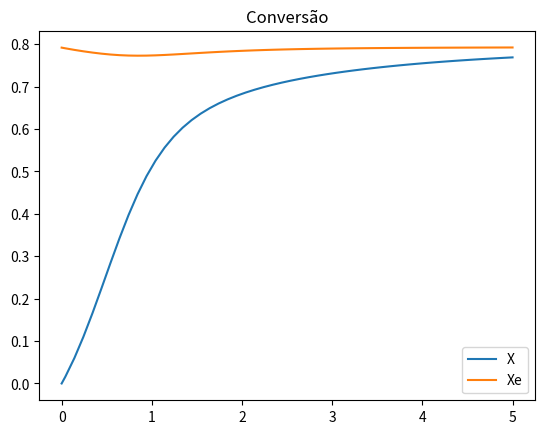
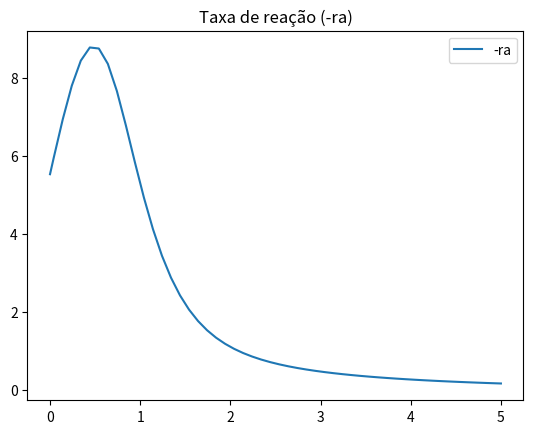
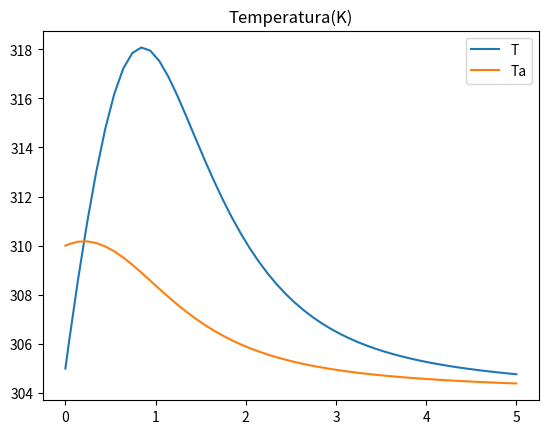

Python code for these plots, in order:
#!/usr/bin/python 

# Reação 
# A + B -> C

from scipy.integrate import solve_ivp 
import matplotlib.pyplot as plt
import numpy as np

def Xe(T):
    KC = Kc(Kc2, T)
    return KC / (1+KC)

def Kc(K,T):
    return K * np.exp(deltaHrx/R * (1/T2 - 1/T))

def ki(k,T):
    return k * np.exp(E/R * (1/T1 - 1/T))

def rt(T,X):
    Ca = Ca0*(1-X)
    Cb = Ca0*(theta_b + (b/a)*X)
    return -ki(k1,T) * (Ca - Cb/Kc(Kc2,T))

def edo(t,F):
    X  = F[0]
    T  = F[1]
    Ta = F[2]
    
    dXdV = -rt(T,X)/Fa0
    dTdV = ((-rt(T,X)*(-deltaHrx)) - Ua*(T-Ta))/(Cp0 * Fa0)
    dTadV = (Ua * (Ta - T))/(m*Cpc)

    return [dXdV,dTdV,dTadV]


# = Dados = # 
nT  = 10
Ft0 = 163.3    # kmol_a/h
ya0 = 0.9      # kmol_a/kmol
yi0 = 0.1      # kmol_a/kmol 
Ca0 = 9.3      # kmol_a/dm³
Fa0 = ya0*Ft0*1/nT  # kmol_a/h

# Coeficientes estequimétricos
a = 1
b = 1
c = 1

# Capacidades caloríficas (J/mol.K)
Cpa = 141
Cpb = 141
Cpi = 161

deltaCp = (b/a)*Cpb - Cpa

# Theta
theta_b = 0
theta_i = 0.1/0.9

# Somatheta
s_theta_cpi = Cpa + theta_i*Cpi + theta_b*Cpb

# Temperaturas (K)
T0 = 330 
T1 = 360
T2 = 333
Tr = 330

# Dados cinéticos e de equilíbrio
k1  = 31.1   # h^-1
E   = 65.7e3 # J/mol
R   = 8.314  # J/mol.K
Kc2 = 3.03

deltaHrx = -6900 # J/mol
Cp0 = 156
m = 500
Ua = 5000
Cpc = 28

# Volumes
V0 = 0
Vf = 5

res = solve_ivp(edo,(0,Vf),(0,305,310), max_step=0.1)

fig1, ax1 = plt.subplots()
fig2, ax2 = plt.subplots()
fig3, ax3 = plt.subplots()

t  = res.t
X  = res.y[0]
T  = res.y[1]
Ta = res.y[2]

# Conversão
ax1.plot(t, X,label='X')
ax1.plot(t, Xe(T),label='Xe')
ax1.set_title('Conversão')
ax1.legend()

# Conversão
ax2.plot(t, -rt(T,X),label='-ra')
ax2.set_title('Taxa de reação (-ra)')
ax2.legend()

# Temperatura
ax3.plot(t, T,label='T')         
ax3.plot(t,Ta,label='Ta')
ax3.set_title('Temperatura(K)')
ax3.legend()

plt.show()
